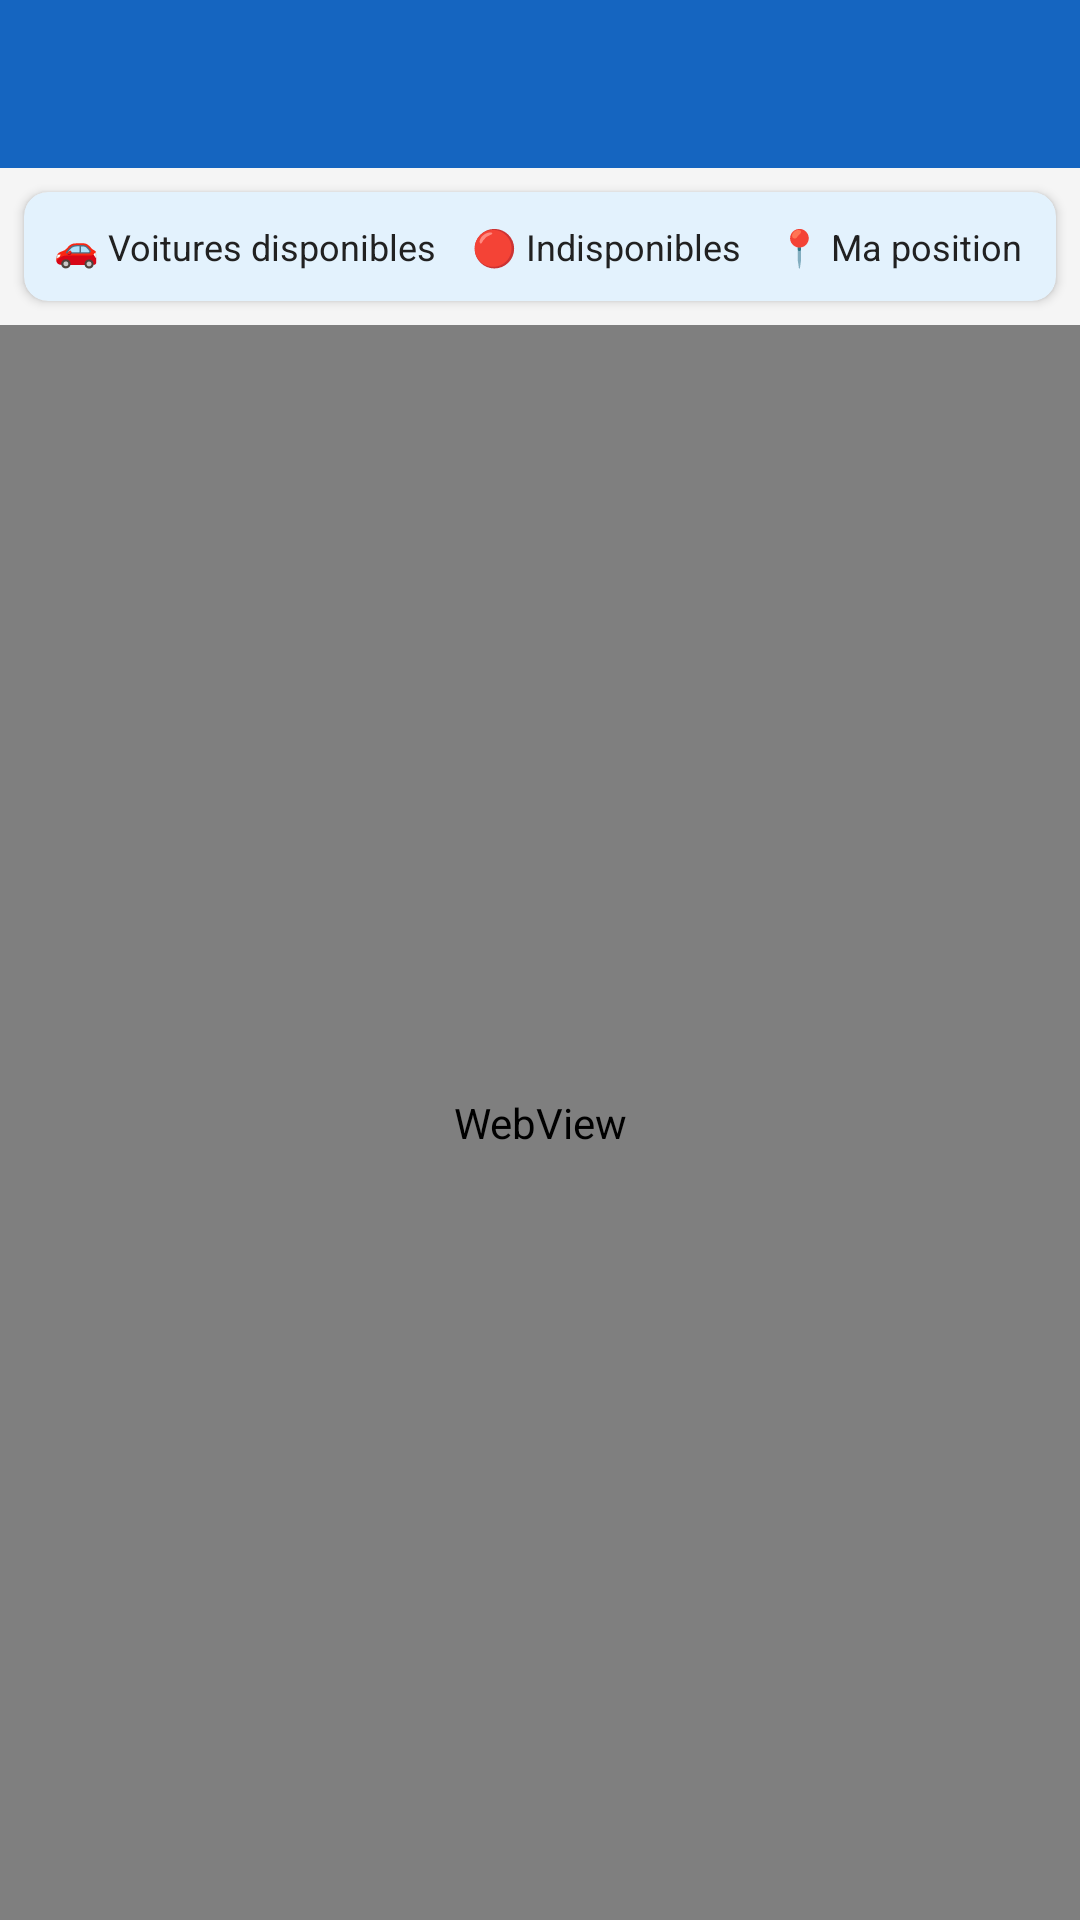

Android layout source for this screen:
<!-- AndroidManifest.xml: application theme Theme.LocationVoiture -->
<!-- res/layout/activity_geolocation.xml -->
<?xml version="1.0" encoding="utf-8"?>
<LinearLayout xmlns:android="http://schemas.android.com/apk/res/android"
    xmlns:app="http://schemas.android.com/apk/res-auto"
    android:layout_width="match_parent"
    android:layout_height="match_parent"
    android:orientation="vertical">

    <androidx.appcompat.widget.Toolbar
        android:id="@+id/toolbar"
        android:layout_width="match_parent"
        android:layout_height="?attr/actionBarSize"
        android:background="@color/colorPrimary"
        android:theme="@style/Theme.LocationVoiture.AppBarOverlay"/>

    <androidx.cardview.widget.CardView
        android:layout_width="match_parent"
        android:layout_height="wrap_content"
        android:layout_margin="8dp"
        app:cardCornerRadius="8dp"
        app:cardBackgroundColor="#E3F2FD">
        <TextView
            android:layout_width="match_parent"
            android:layout_height="wrap_content"
            android:padding="10dp"
            android:text="🚗 Voitures disponibles    🔴 Indisponibles    📍 Ma position"
            android:textSize="12sp"
            android:textColor="@color/text_primary"/>
    </androidx.cardview.widget.CardView>

    <WebView
        android:id="@+id/web_map"
        android:layout_width="match_parent"
        android:layout_height="0dp"
        android:layout_weight="1"/>

</LinearLayout>
<!-- resources referenced by this layout -->
<resources>
  <color name="colorPrimary">#1565C0</color>
  <color name="text_primary">#212121</color>
  <style name="Theme.LocationVoiture.AppBarOverlay" parent="ThemeOverlay.AppCompat.Dark.ActionBar" />
  <style name="Theme.LocationVoiture" parent="Theme.MaterialComponents.DayNight.DarkActionBar">
          <item name="colorPrimary">@color/colorPrimary</item>
          <item name="colorPrimaryVariant">@color/colorPrimaryDark</item>
          <item name="colorOnPrimary">@color/colorOnPrimary</item>
          <item name="colorSecondary">@color/colorSecondary</item>
          <item name="android:colorBackground">@color/colorBackground</item>
          <item name="windowActionBar">false</item>
          <item name="windowNoTitle">true</item>
      </style>
  <color name="colorPrimaryDark">#0D47A1</color>
  <color name="colorOnPrimary">#FFFFFF</color>
  <color name="colorSecondary">#FF6F00</color>
  <color name="colorBackground">#F5F5F5</color>
</resources>
